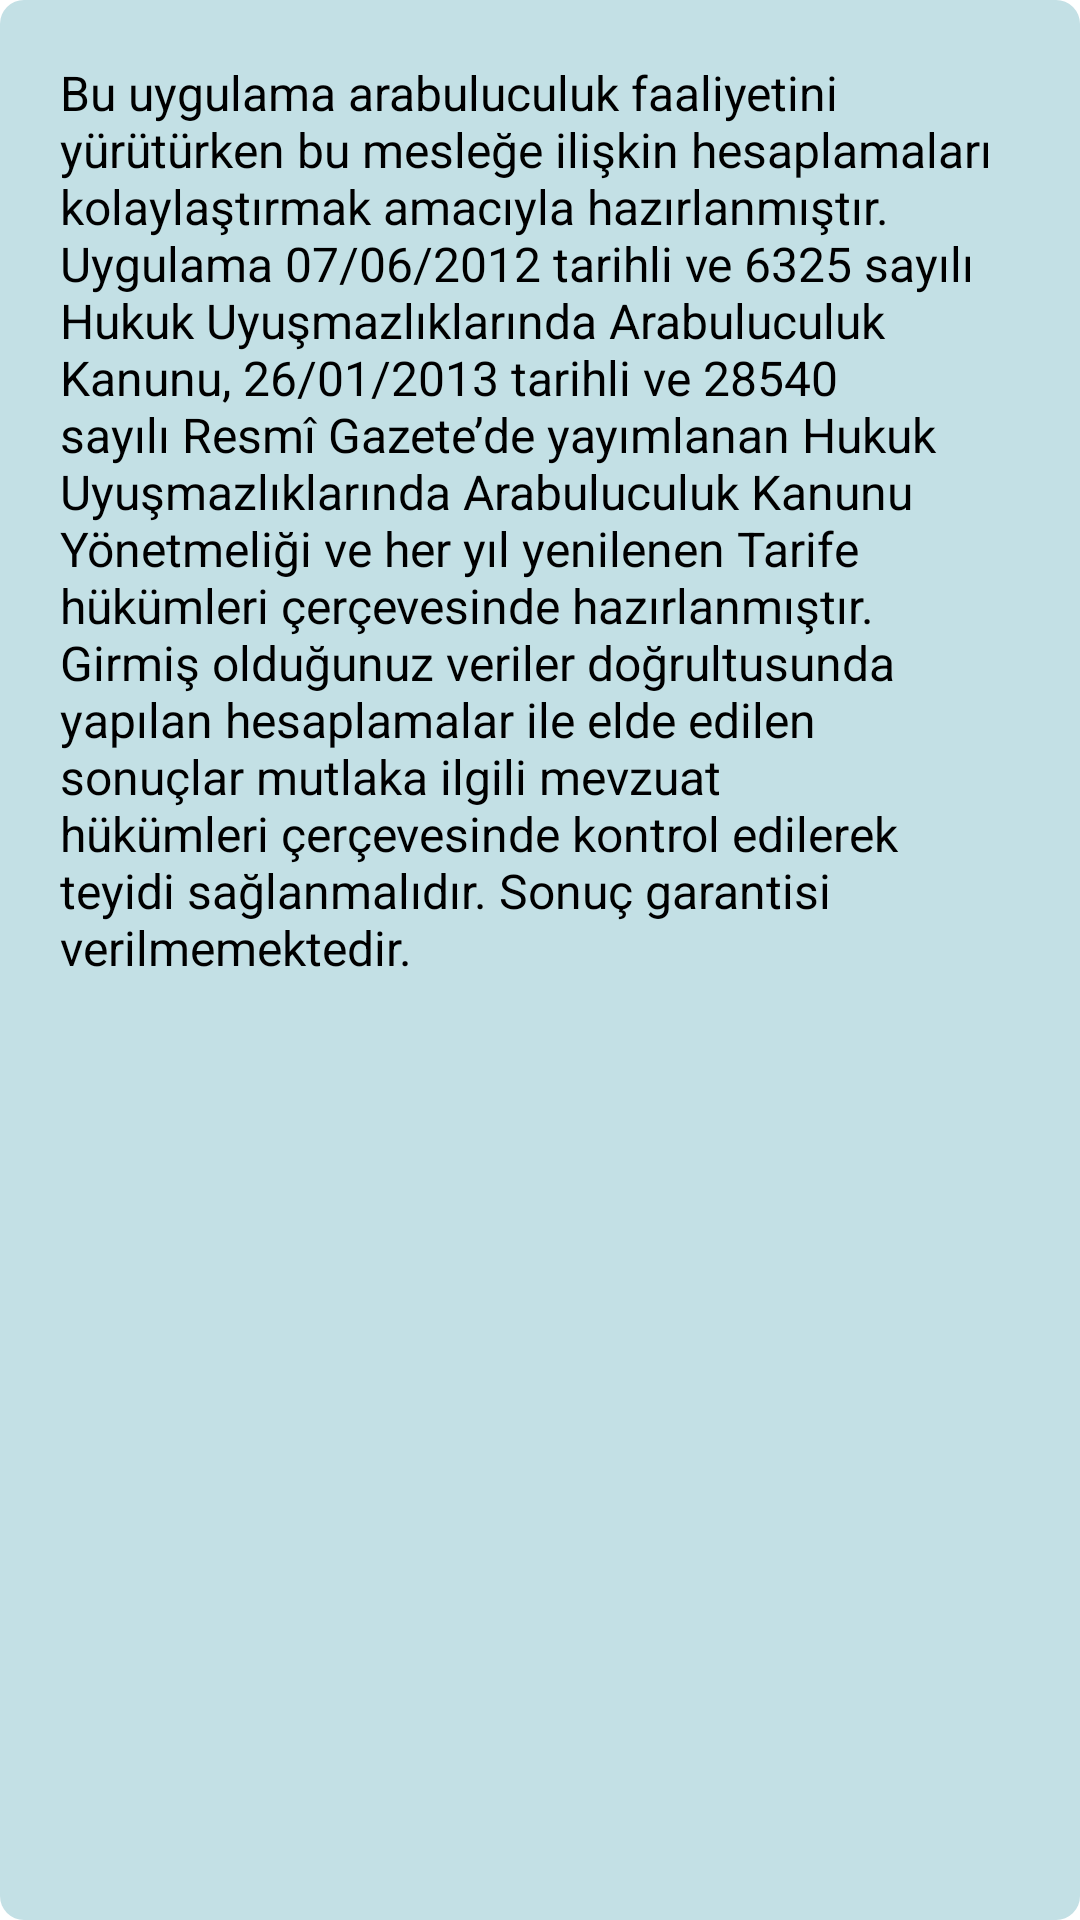

Here is an Android app screen rendered from its layout file. Give the layout XML and the strings, colors and styles it references.
<!-- AndroidManifest.xml: application theme Theme.PriceCalculator -->
<!-- res/layout/fragment_about.xml -->
<?xml version="1.0" encoding="utf-8"?>
<ScrollView xmlns:android="http://schemas.android.com/apk/res/android"
    xmlns:tools="http://schemas.android.com/tools"
    android:layout_width="match_parent"
    android:background="@drawable/input_areas"
    android:layout_height="wrap_content"
    android:layout_margin="10dp"
    xmlns:app="http://schemas.android.com/apk/res-auto"
    tools:context=".view.AboutFragment">


    <TextView
        android:layout_width="match_parent"
        android:layout_height="wrap_content"
        android:textColor="@color/black"
        android:text="@string/about_and_usage_info"
        app:layout_constraintStart_toStartOf="parent"
        app:layout_constraintEnd_toEndOf="parent"
        app:layout_constraintTop_toTopOf="parent"
        android:layout_margin="20sp"
        android:textSize="16sp"/>

</ScrollView>
<!-- resources referenced by this layout -->
<resources>
  <color name="black">#FF000000</color>
  <!-- drawable input_areas (drawable) -->
  <?xml version="1.0" encoding="utf-8"?>
  <shape xmlns:android="http://schemas.android.com/apk/res/android" android:shape="rectangle">
      <solid android:color="#C3E0E5" />
  
  
      <corners android:radius="8dp" />
  
  </shape>
  <string name="about_and_usage_info">Bu uygulama arabuluculuk faaliyetini yürütürken bu mesleğe ilişkin hesaplamaları kolaylaştırmak amacıyla hazırlanmıştır. Uygulama 07/06/2012 tarihli ve 6325 sayılı Hukuk Uyuşmazlıklarında Arabuluculuk Kanunu, 26/01/2013 tarihli ve 28540 sayılı Resmî Gazete’de yayımlanan Hukuk Uyuşmazlıklarında Arabuluculuk Kanunu Yönetmeliği ve her yıl yenilenen Tarife hükümleri çerçevesinde hazırlanmıştır.  Girmiş olduğunuz veriler doğrultusunda yapılan hesaplamalar ile elde edilen sonuçlar mutlaka ilgili mevzuat hükümleri çerçevesinde kontrol edilerek teyidi sağlanmalıdır.  Sonuç garantisi verilmemektedir. </string>
  <style name="Theme.PriceCalculator" parent="Theme.MaterialComponents.DayNight.DarkActionBar">
          
          <item name="colorPrimary">@color/menu_color</item>
          <item name="colorPrimaryVariant">@color/colorMain</item>
          <item name="colorOnPrimary">@color/white</item>
          
          <item name="colorSecondary">@color/teal_200</item>
          <item name="colorSecondaryVariant">@color/teal_700</item>
          <item name="colorOnSecondary">@color/black</item>
          
          <item name="android:statusBarColor" tools:targetApi="l">?attr/colorPrimaryVariant</item>
          
      </style>
  <color name="menu_color">#3A719C</color>
  <color name="colorMain">#3A719C</color>
  <color name="white">#FFFFFFFF</color>
  <color name="teal_200">#FF03DAC5</color>
  <color name="teal_700">#FF018786</color>
</resources>
